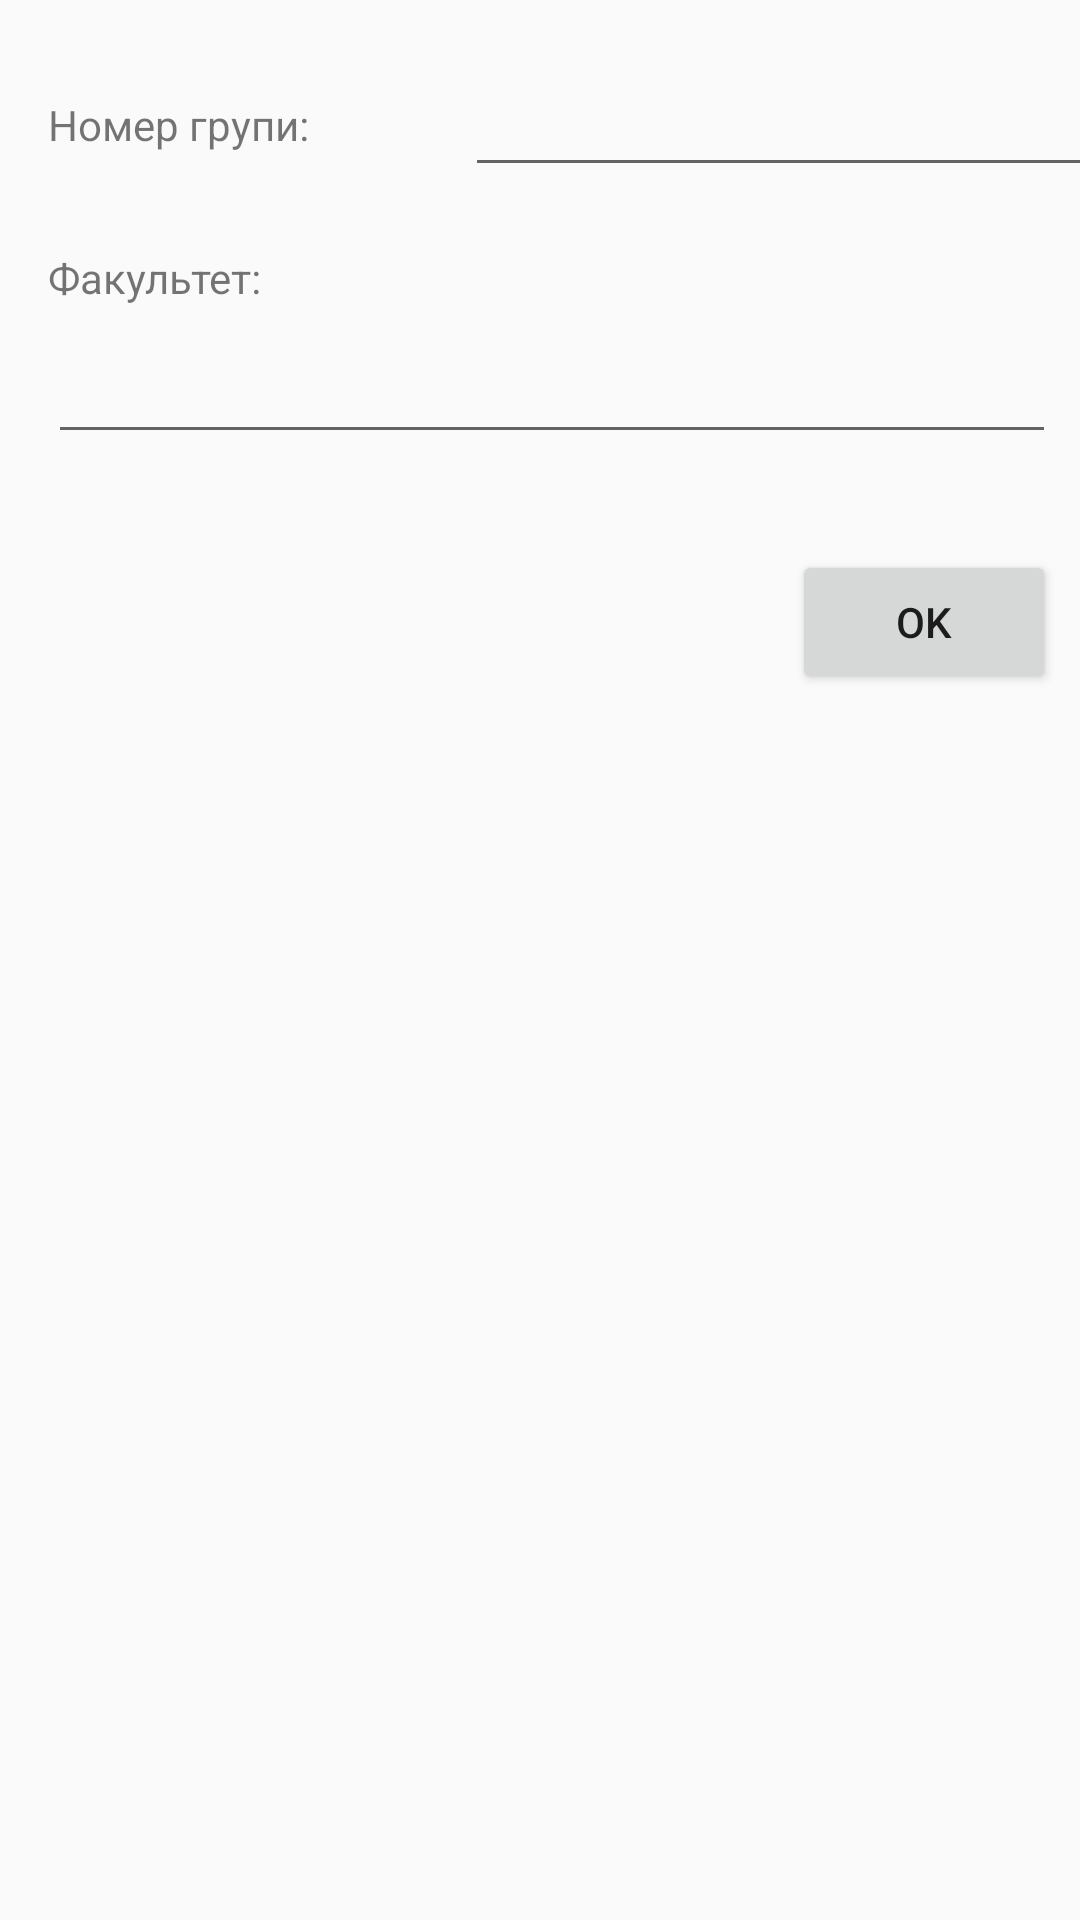

The Android layout XML behind this screen, and the referenced resources:
<!-- AndroidManifest.xml: application theme Theme.Lab1_Students -->
<!-- res/layout/activity_add_students_group.xml -->
<?xml version="1.0" encoding="utf-8"?>
<android.support.constraint.ConstraintLayout
    xmlns:android="http://schemas.android.com/apk/res/android"
    xmlns:app="http://schemas.android.com/apk/res-auto"
    xmlns:tools="http://schemas.android.com/tools"
    android:layout_width="match_parent"
    android:layout_height="match_parent"
    tools:context=".AddStudentsGroupActivity">

    <TextView
        android:id="@+id/textView"
        android:layout_width="0dp"
        android:layout_height="wrap_content"
        android:layout_marginStart="16dp"
        android:layout_marginTop="32dp"
        android:text="@string/grp_number_txt"
        android:textSize="@dimen/default_text_size"
        app:layout_constraintStart_toStartOf="parent"
        app:layout_constraintTop_toTopOf="parent"
        app:layout_constraintWidth_percent="0.4"/>

    <EditText
        android:id="@+id/addGroupNumber"
        android:layout_width="wrap_content"
        android:layout_height="wrap_content"
        android:layout_marginStart="8dp"
        android:layout_marginEnd="8dp"
        android:ems="10"
        android:inputType="textPersonName"
        app:layout_constraintBottom_toBottomOf="@+id/textView"
        app:layout_constraintEnd_toEndOf="parent"
        app:layout_constraintStart_toEndOf="@+id/textView"
        app:layout_constraintTop_toTopOf="@+id/textView"/>

    <TextView
        android:id="@+id/textView6"
        android:layout_width="wrap_content"
        android:layout_height="wrap_content"
        android:layout_marginTop="32dp"
        android:text="@string/faculty_txt"
        android:textSize="@dimen/default_text_size"
        app:layout_constraintStart_toStartOf="@+id/textView"
        app:layout_constraintTop_toBottomOf="@+id/textView"/>

    <EditText
        android:id="@+id/addFaculty"
        android:layout_width="0dp"
        android:layout_height="wrap_content"
        android:layout_marginTop="8dp"
        android:layout_marginEnd="8dp"
        android:ems="10"
        android:inputType="textPersonName"
        app:layout_constraintEnd_toEndOf="parent"
        app:layout_constraintStart_toStartOf="@+id/textView6"
        app:layout_constraintTop_toBottomOf="@+id/textView6"/>

    <Button
        android:id="@+id/addBtn"
        android:layout_width="wrap_content"
        android:layout_height="wrap_content"
        android:layout_marginTop="32dp"
        android:layout_marginEnd="8dp"
        android:onClick="onGrpAddClick"
        android:text="@android:string/VideoView_error_button"
        app:layout_constraintEnd_toEndOf="parent"
        app:layout_constraintTop_toBottomOf="@+id/addFaculty"/>

</android.support.constraint.ConstraintLayout>
<!-- resources referenced by this layout -->
<resources>
  <string name="faculty_txt">Факультет:</string>
  <string name="grp_number_txt">Номер групи:</string>
  <style name="Theme.Lab1_Students" parent="Theme.AppCompat.Light.DarkActionBar">
          
          <item name="colorPrimary">@color/purple_500</item>
          <item name="colorPrimaryDark">@color/purple_700</item>
          <item name="colorAccent">@color/teal_200</item>
          
      </style>
  <color name="purple_500">#030304</color>
  <color name="purple_700">#030304</color>
  <color name="teal_200">#FF03DAC5</color>
</resources>
